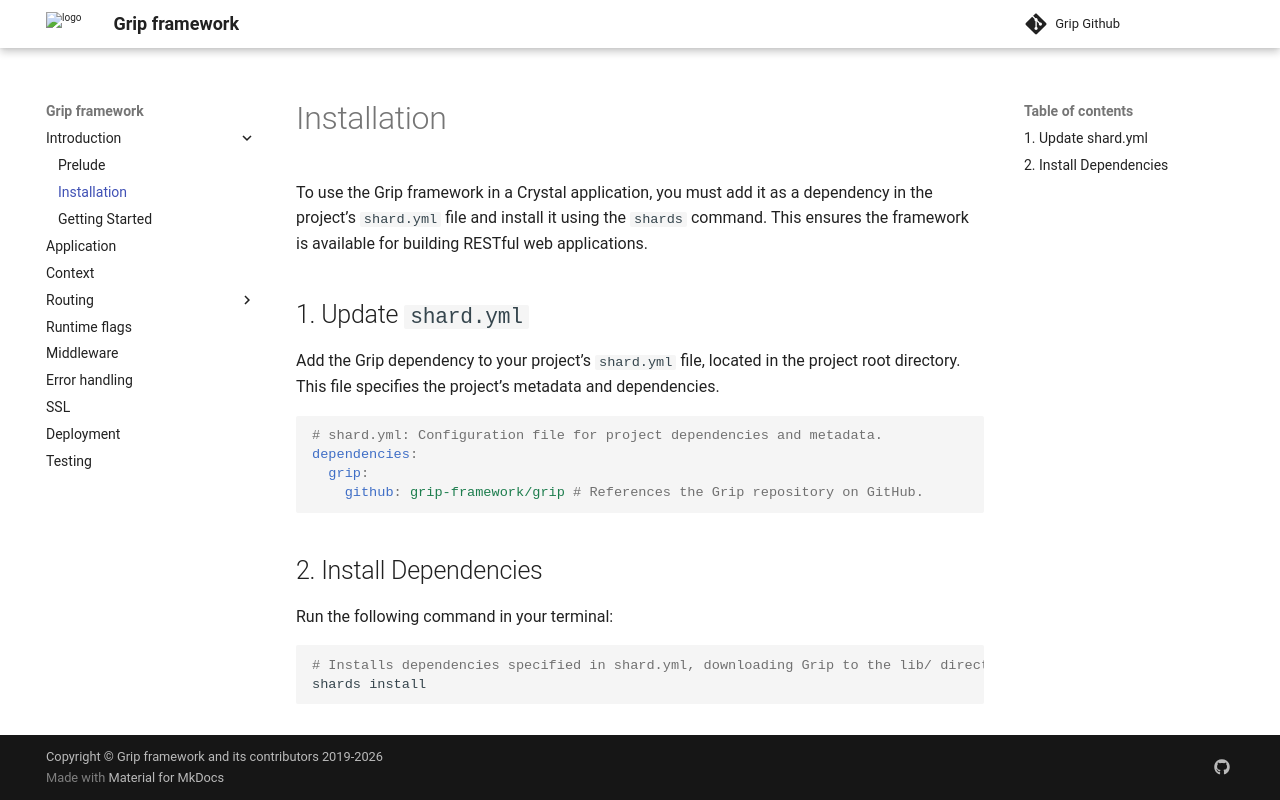

repository: grip-framework/docs · page: installation/index.html · generator: mkdocs

To use the Grip framework in a Crystal application, you must add it as a dependency in the project’s `shard.yml` file and install it using the `shards` command. This ensures the framework is available for building RESTful web applications.

## 1. Update `shard.yml`

Add the Grip dependency to your project’s `shard.yml` file, located in the project root directory. This file specifies the project’s metadata and dependencies.

```yaml
# shard.yml: Configuration file for project dependencies and metadata.
dependencies:
  grip:
    github: grip-framework/grip # References the Grip repository on GitHub.
```

## 2. Install Dependencies

Run the following command in your terminal:

```bash
# Installs dependencies specified in shard.yml, downloading Grip to the lib/ directory.
shards install
```
